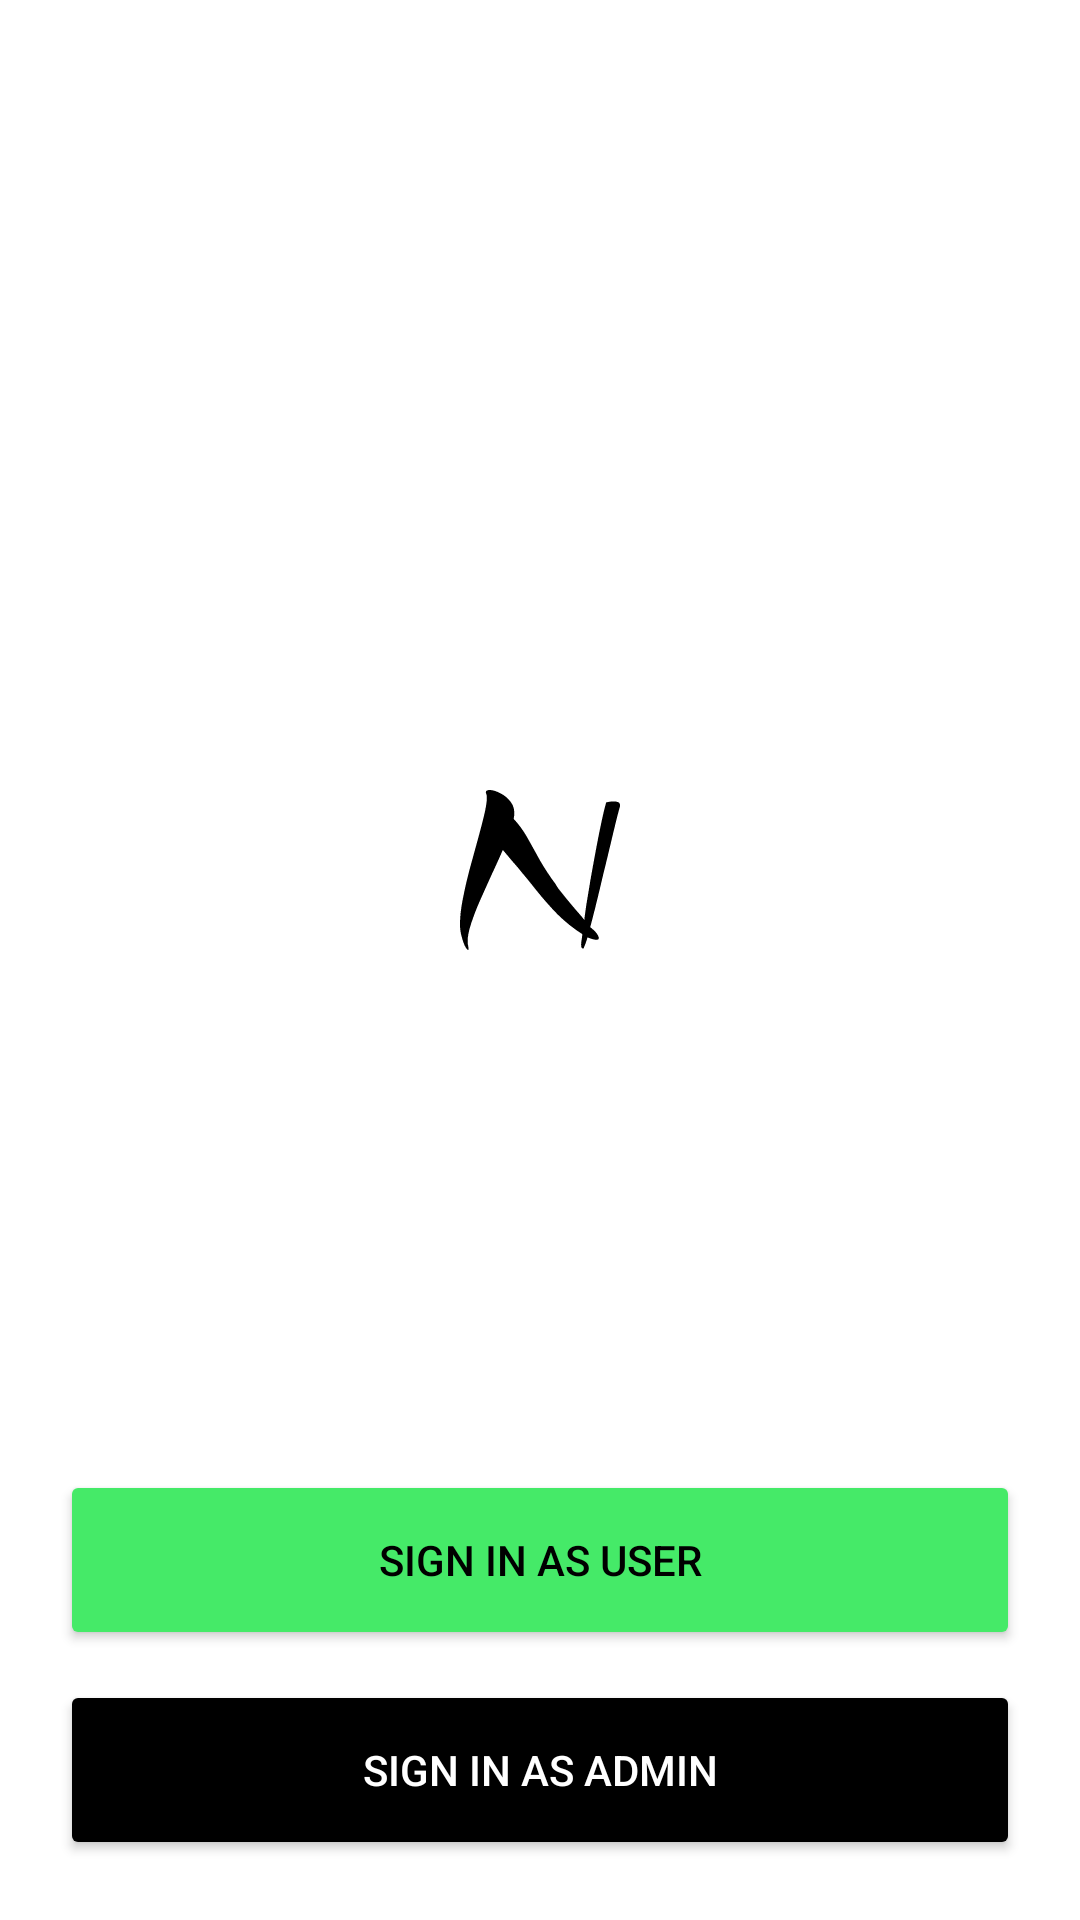

Layout XML and referenced resources for this Android screen:
<!-- AndroidManifest.xml: application theme Theme.Networks -->
<!-- res/layout/super_choose_login.xml -->
<?xml version="1.0" encoding="utf-8"?>
<androidx.coordinatorlayout.widget.CoordinatorLayout xmlns:android="http://schemas.android.com/apk/res/android"
    xmlns:tools="http://schemas.android.com/tools"
    android:layout_width="match_parent"
    android:layout_height="match_parent"
    android:background="@color/white"
    android:padding="20dp"
    tools:context=".super_choose_login"
    tools:ignore="HardcodedText">

    <ImageView
        android:layout_width="120dp"
        android:layout_height="120dp"
        android:layout_gravity="center"
        android:layout_marginBottom="60dp"
        android:background="@drawable/drawable_circular_background"
        android:backgroundTint="@color/green"
        android:contentDescription="Logo"
        android:padding="20dp"
        android:src="@drawable/icon_logo"
        tools:ignore="ImageContrastCheck" />

    <LinearLayout
        android:layout_width="match_parent"
        android:layout_height="wrap_content"
        android:layout_gravity="bottom"
        android:orientation="vertical">

        <Button
            android:id="@+id/userLogin"
            android:layout_width="match_parent"
            android:layout_height="60dp"
            android:layout_marginBottom="5dp"
            android:backgroundTint="@color/green"
            android:text="Sign In As User"
            android:textColor="@color/black"
            tools:ignore="VisualLintButtonSize" />

        <Button
            android:id="@+id/adminLogin"
            android:layout_width="match_parent"
            android:layout_height="60dp"
            android:layout_marginTop="5dp"
            android:backgroundTint="@color/black"
            android:text="Sign In As Admin"
            android:textColor="@color/white"
            tools:ignore="VisualLintButtonSize" />
    </LinearLayout>

</androidx.coordinatorlayout.widget.CoordinatorLayout>
<!-- resources referenced by this layout -->
<resources>
  <color name="black">#000000</color>
  <color name="green">#45EA68</color>
  <color name="white">#FFFFFF</color>
  <!-- drawable icon_logo: vector/xml drawable (drawable, 3246 chars, omitted) -->
  <style name="Theme.Networks" parent="Theme.Material3.Light">
          <item name="android:statusBarColor">@color/white</item>
          <item name="android:windowLightStatusBar">true</item>
      </style>
</resources>
